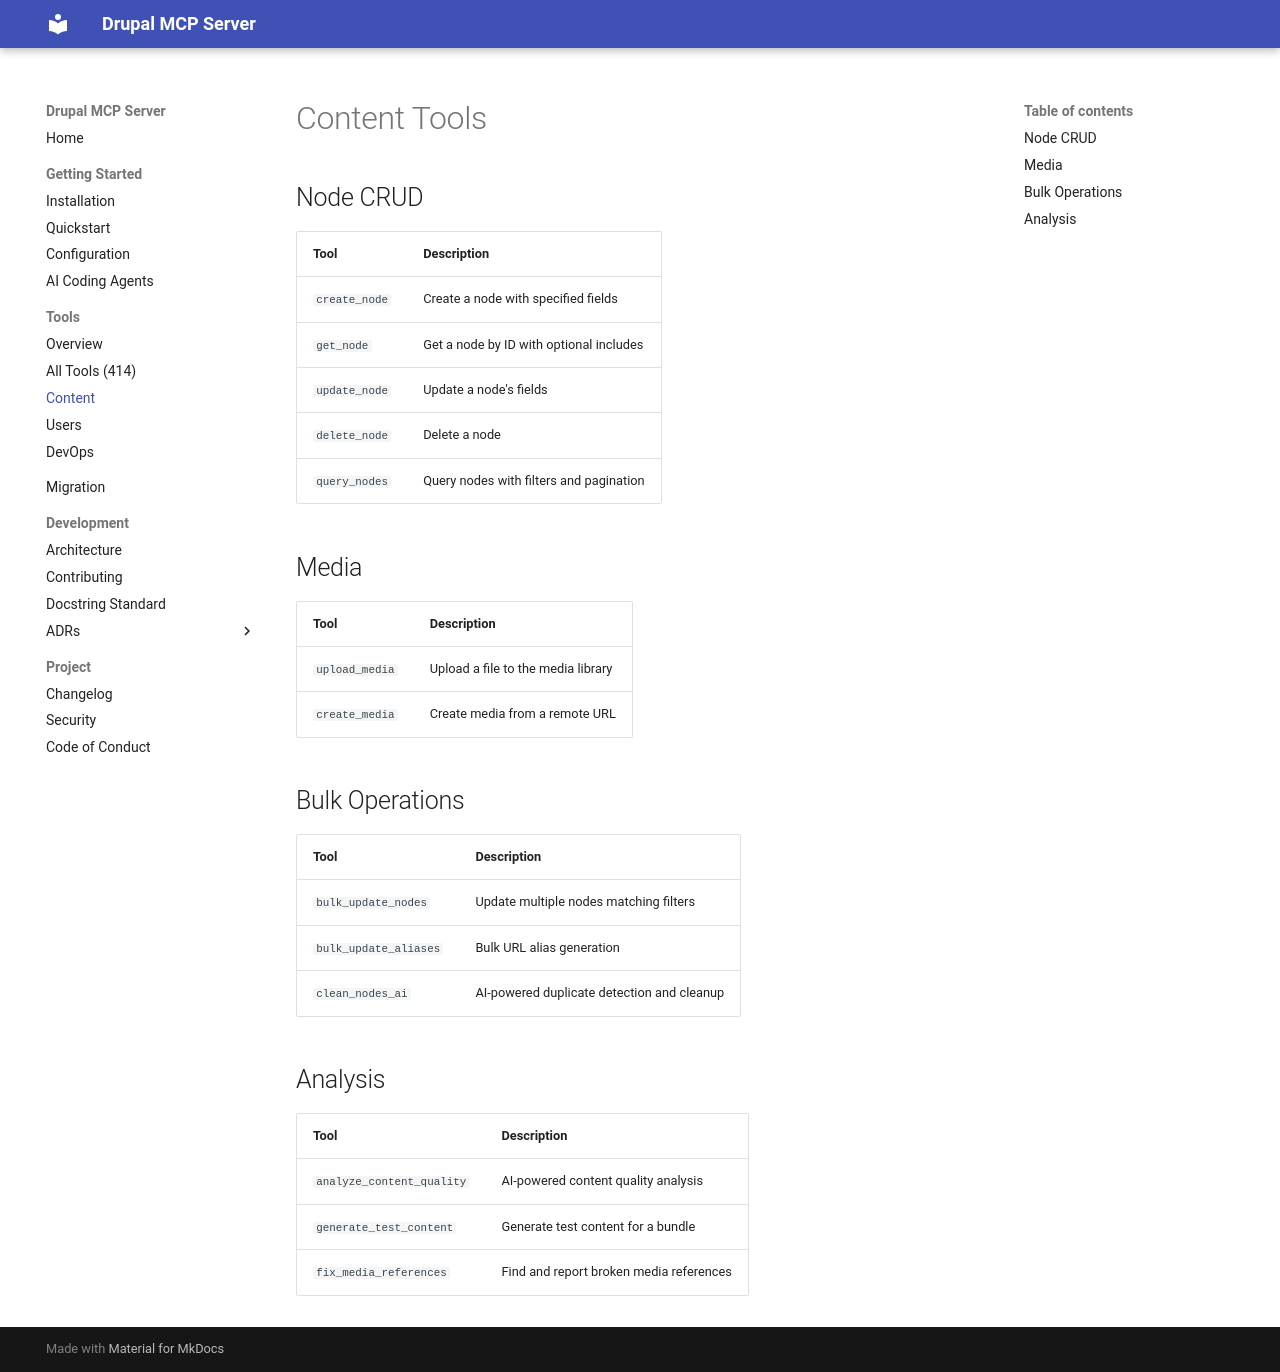

repository: vloganathane/drupal-mcp-server · page: tools/content/index.html · generator: mkdocs

# Content Tools

## Node CRUD

| Tool | Description |
|------|-------------|
| `create_node` | Create a node with specified fields |
| `get_node` | Get a node by ID with optional includes |
| `update_node` | Update a node's fields |
| `delete_node` | Delete a node |
| `query_nodes` | Query nodes with filters and pagination |

## Media

| Tool | Description |
|------|-------------|
| `upload_media` | Upload a file to the media library |
| `create_media` | Create media from a remote URL |

## Bulk Operations

| Tool | Description |
|------|-------------|
| `bulk_update_nodes` | Update multiple nodes matching filters |
| `bulk_update_aliases` | Bulk URL alias generation |
| `clean_nodes_ai` | AI-powered duplicate detection and cleanup |

## Analysis

| Tool | Description |
|------|-------------|
| `analyze_content_quality` | AI-powered content quality analysis |
| `generate_test_content` | Generate test content for a bundle |
| `fix_media_references` | Find and report broken media references |
